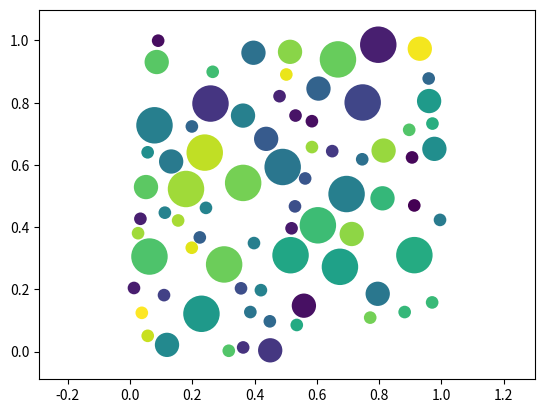

Generate this figure with matplotlib:
import numpy as np
import matplotlib.pyplot as plt
from matplotlib.patches import Circle
from matplotlib.collections import PatchCollection

# Set seed
np.random.seed(1448)

# Domain size, unit of h
L = 1.0
Nh = 64.0
h = L/Nh

# 42 grains of 1.3h
N1, r1 = 42, 1.3*h
# 18 grains of 2.5h
N2, r2 = 18, 2.5*h
# 17 grains of 3.75h
N3, r3 = 17, 3.75*h
# Total = 77
Npor = N1 + N2 + N3

# Get the combined list in random order of radius
radii = np.array([r1]*N1 + [r2]*N2 + [r3]*N3)
np.random.shuffle(radii)

# function to check overlapping
def is_overlapped(_x, _y, _r, _cs):
    _a = np.array((_x, _y))
    for _c in _cs:
        _b = np.array((_c[0], _c[1]))
        if (np.linalg.norm(_a - _b) <= (_r + _c[2])):
            return True
    return False

# Generate each point and make sure no overlapping
cs = []
for i in range(Npor):
    found_new = False
    while (not found_new):
        # Random the coordinates
        x = np.random.rand()*L
        y = np.random.rand()*L
        if (not is_overlapped(x, y, radii[i], cs)):
            cs.append((x, y, radii[i]))
            found_new = True

# Plot and show
fix, ax = plt.subplots()
patches = []

patches = []
for c in cs:
    x1, y1, r = c[0], c[1], c[2]
    circle = Circle((x1, y1), r)
    patches.append(circle)

p = PatchCollection(patches, alpha=1.0)
colors = 100*np.random.rand((len(patches)))
p.set_array(np.array(colors))
ax.add_collection(p)
plt.axis('equal')
plt.show()
